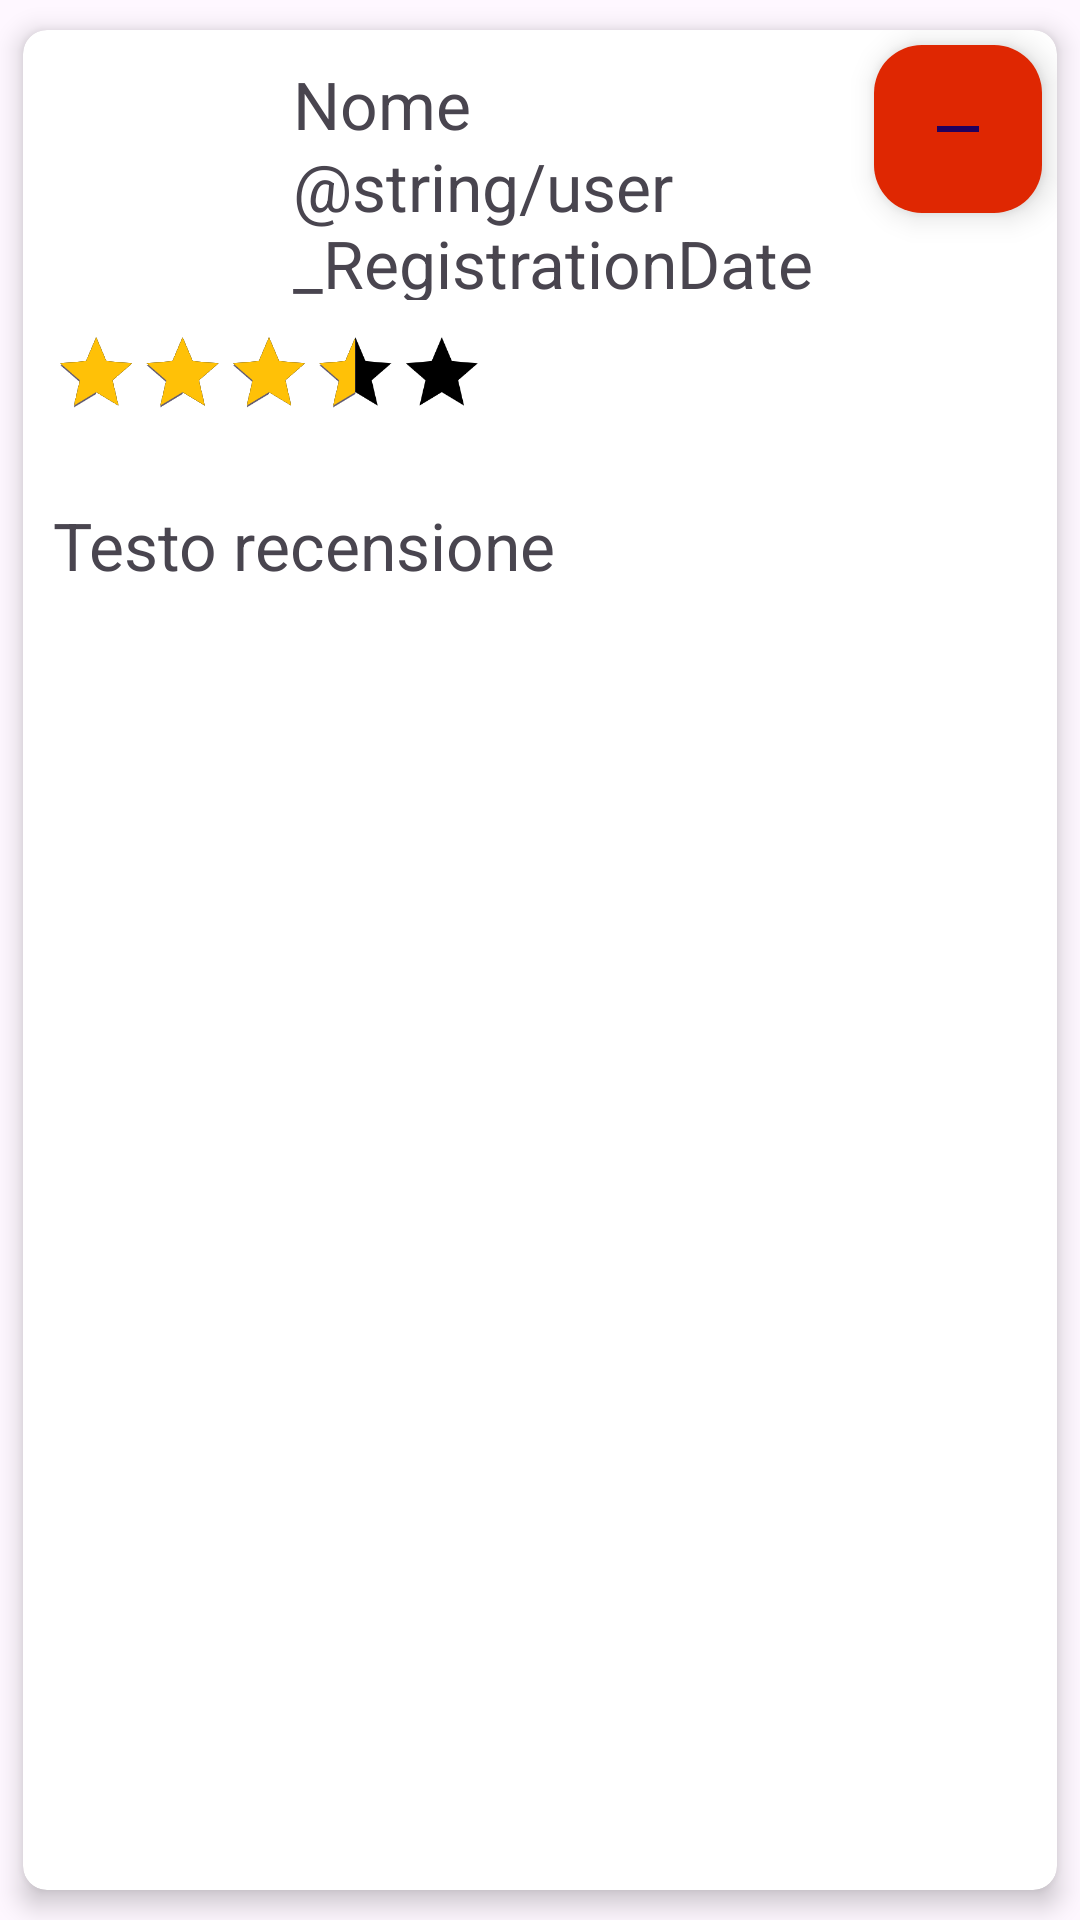

Reconstruct the res/layout file that produces this screen, plus the resources it refers to.
<!-- AndroidManifest.xml: application theme Theme.ProgettoWebEMobile -->
<!-- res/layout/reviews_item.xml -->
<?xml version="1.0" encoding="utf-8"?>
<androidx.cardview.widget.CardView
    xmlns:android="http://schemas.android.com/apk/res/android"
    xmlns:app="http://schemas.android.com/apk/res-auto"
    xmlns:tools="http://schemas.android.com/tools"
    android:layout_width="match_parent"
    android:layout_height="400dp"
    app:cardCornerRadius="8dp"
    app:cardElevation="5dp"
    app:cardUseCompatPadding="true">

    <com.google.android.material.floatingactionbutton.FloatingActionButton
        android:id="@+id/reviews_btnDelete"
        android:layout_width="wrap_content"
        android:layout_height="wrap_content"
        android:layout_gravity="right"
        android:layout_marginTop="5dp"
        android:layout_marginRight="5dp"
        android:layout_weight="1"
        android:backgroundTint="@color/ristorante"
        android:clickable="true"
        android:contentDescription="Rimuovi"
        app:fabSize="mini"
        app:srcCompat="@drawable/baseline_remove_24" />

    <LinearLayout
        android:layout_width="match_parent"
        android:layout_height="match_parent"
        android:orientation="vertical">

        <LinearLayout
            android:layout_width="match_parent"
            android:layout_height="90dp"
            android:orientation="horizontal"
            android:layout_marginLeft="10dp"
            android:layout_marginRight="10dp"
            android:layout_marginTop="10dp">

            <ImageView
                android:id="@+id/reviews_imageUser"
                android:layout_width="80dp"
                android:layout_height="80dp"
                android:contentDescription="@string/user_image"/>

            <LinearLayout
                android:layout_width="match_parent"
                android:layout_height="80dp"
                android:orientation="vertical">

                <TextView
                    android:id="@+id/textViewAuthorName"
                    android:layout_width="match_parent"
                    android:layout_height="wrap_content"
                    android:layout_weight="1"
                    android:text="@string/user_name"
                    android:textSize="22sp" />

                <TextView
                    android:id="@+id/textViewDate"
                    android:layout_width="match_parent"
                    android:layout_height="wrap_content"
                    android:layout_weight="1"
                    android:text="@string/user_RegistrationDate"
                    android:textSize="22sp" />

            </LinearLayout>

        </LinearLayout>

        <LinearLayout
            android:layout_width="match_parent"
            android:layout_height="match_parent"
            android:orientation="vertical"
            android:layout_marginLeft="10dp"
            android:layout_marginRight="10dp"
            android:layout_marginBottom="10dp">

            <RatingBar
                android:id="@+id/search_fragment_ratingBar"
                android:layout_width="wrap_content"
                android:layout_height="wrap_content"
                android:numStars="5"
                android:progressTint="@color/ratingBar"
                android:rating="3.5"

                android:scaleX="0.6"
                android:scaleY="0.6"
                android:progressBackgroundTint="@color/black"
                android:stepSize="0.5"
                android:transformPivotX="0dp"
                android:translationY="0dp"
                android:contentDescription="@string/reviews_ratingDescription"/>

            <LinearLayout
                android:layout_width="match_parent"
                android:layout_height="match_parent"
                android:orientation="vertical">

                <TextView
                    android:id="@+id/textViewReviewText"
                    android:layout_width="match_parent"
                    android:layout_height="wrap_content"
                    android:text="@string/reviews_text"
                    android:textSize="22sp"/>
            </LinearLayout>

        </LinearLayout>
    </LinearLayout>

</androidx.cardview.widget.CardView>
<!-- resources referenced by this layout -->
<resources>
  <color name="black">#FF000000</color>
  <color name="ratingBar">#FFC107</color>
  <color name="ristorante">#DF2702</color>
  <!-- drawable baseline_remove_24 (drawable) -->
  <vector android:height="24dp" android:tint="@color/white"
      android:viewportHeight="24" android:viewportWidth="24"
      android:width="24dp" xmlns:android="http://schemas.android.com/apk/res/android">
      <path
          android:fillColor="@android:color/white" android:pathData="M19,13H5v-2h14v2z"/>
  </vector>
  <string name="reviews_ratingDescription">Rating bar</string>
  <string name="reviews_text">Testo recensione</string>
  <string name="user_image">Immagine profilo</string>
  <string name="user_name">Nome</string>
  <style name="Theme.ProgettoWebEMobile" parent="Base.Theme.ProgettoWebEMobile" />
  <color name="white">#FFFFFFFF</color>
  <style name="Base.Theme.ProgettoWebEMobile" parent="Theme.Material3.DayNight.NoActionBar">
          
          
          <item name="android:statusBarColor">@color/background</item>
      </style>
  <color name="background">#08306E</color>
</resources>
